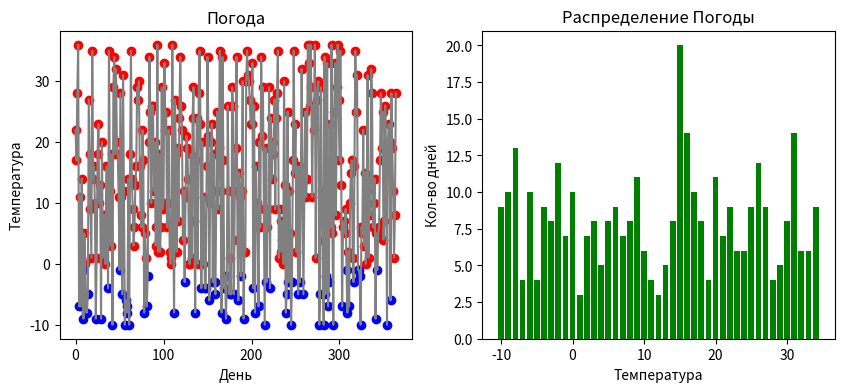

The matplotlib source for this figure:
# Задача:
# Создайте массив из 365 случайных чисел, представляющих дневную температуру (например, от −10 до 35).
# Найдите:
# Среднюю температуру за год.
# Количество дней с температурой выше 25.
# Самую длинную последовательность дней, когда температура была ниже 0.
# Визуализируйте:
# Линейный график температуры по дням.
# Гистограмму распределения температуры.
# Подсветку "холодных" и "жарких" дней на линейном графике.

import random
import matplotlib.pyplot as plt

temp=[random.randint(-10, 36) for i in range(365)]
average_temp=sum(temp)/365
higher_25=0
max_len = 0
line = 1
hot=[]
cold=[]
for i in range(365):
    if temp[i]>25:
        higher_25+=1

    if temp[i] < 0:
        line += 1
        cold.append(i)
    else:
        hot.append(i)
        if line > max_len:
            max_len = line
        line = 1
print('Подряд ниже 0:', max_len)
print('Выше 25:', higher_25)

# Создание подграфиков
fig, axs = plt.subplots(1, 2, figsize=(10, 4))  # 1 ряд, 2 столбца

# График 1

axs[0].scatter(hot, [temp[i] for i in hot], color="red")
axs[0].scatter(cold, [temp[i] for i in cold], color="blue")
axs[0].plot([i for i in range(365)], temp, color='grey')
axs[0].set_title("Погода")
axs[0].set_ylabel("Температура")
axs[0].set_xlabel("День")



count_day=[0]*45
for i in temp:
    count_day[i-10]+=1

# График 2
axs[1].bar([i for i in range(-10, 35)], count_day, color="green")
axs[1].set_title("Распределение Погоды")
axs[1].set_ylabel("Кол-во дней")
axs[1].set_xlabel("Температура")

plt.show()

